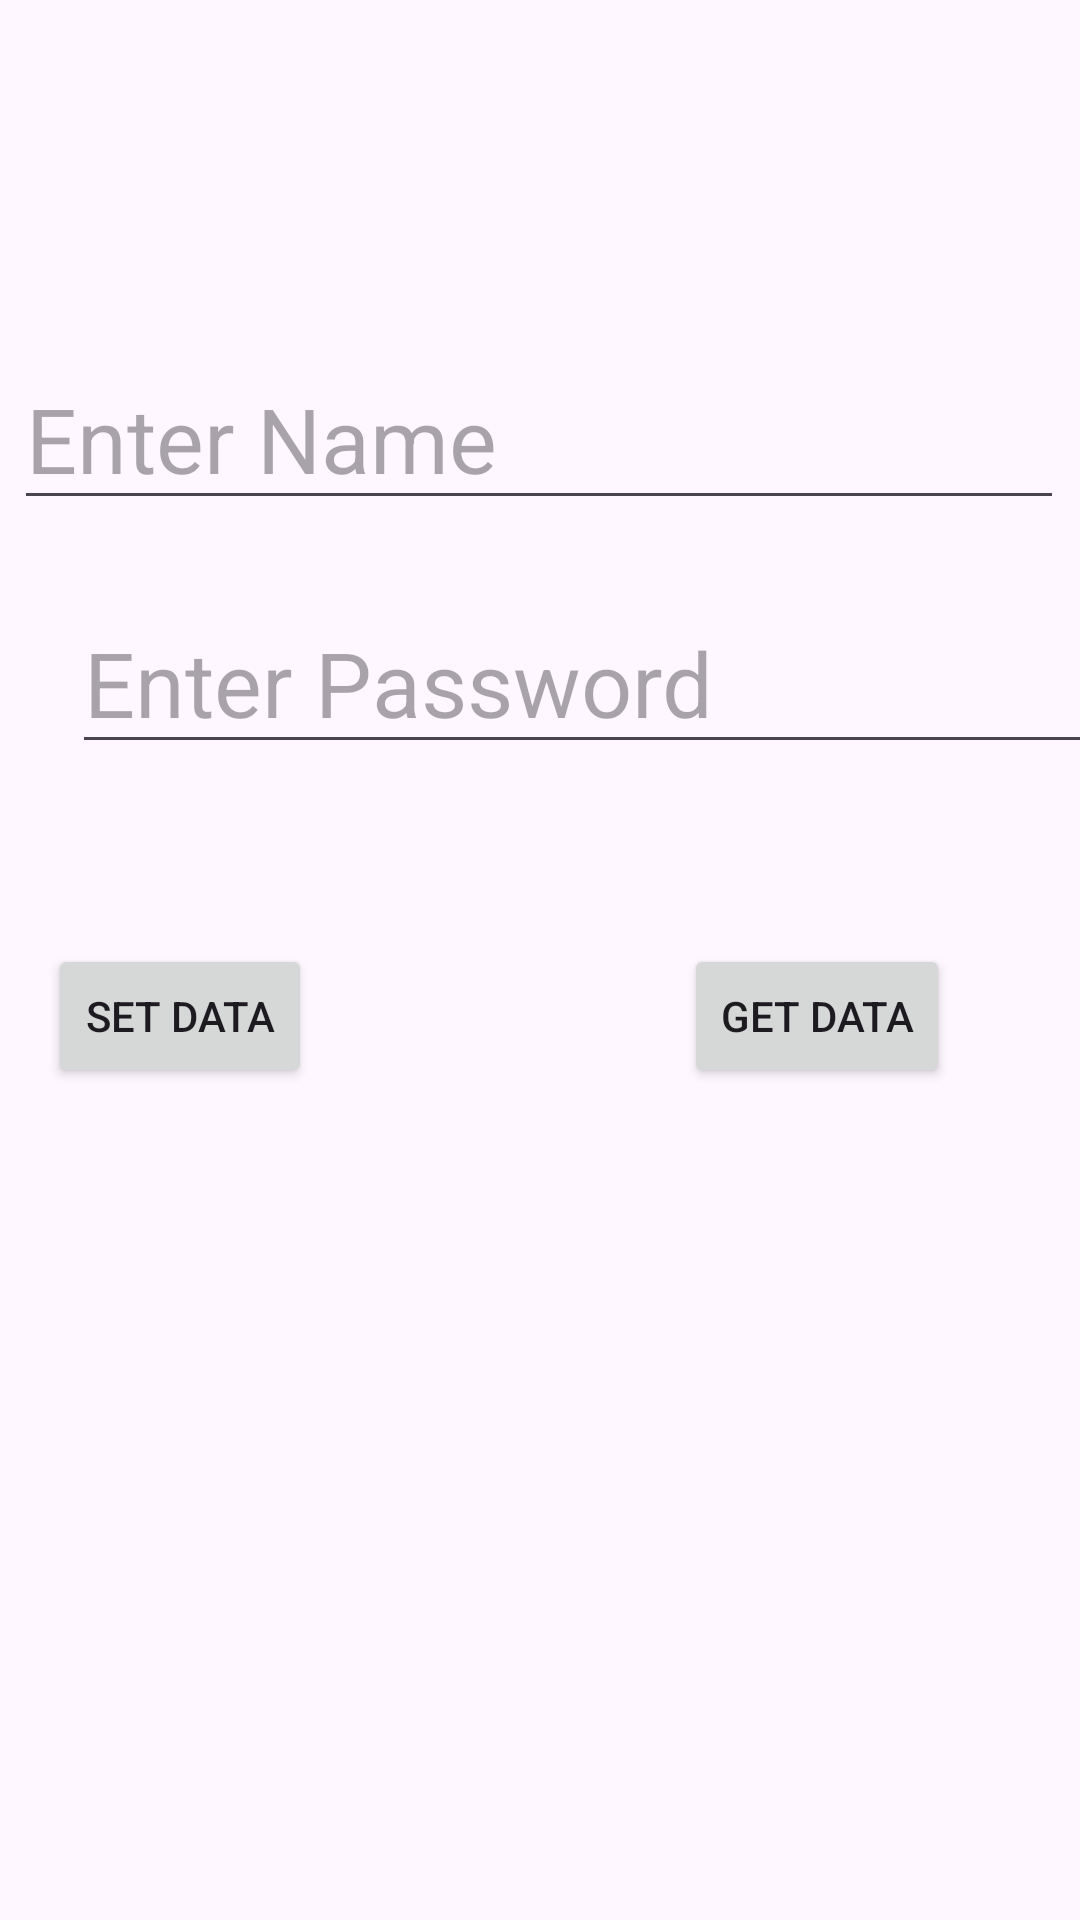

Layout XML and referenced resources for this Android screen:
<!-- AndroidManifest.xml: application theme Theme.CgcAndroidApp -->
<!-- res/layout/activity_shared_prf.xml -->
<?xml version="1.0" encoding="utf-8"?>
<androidx.constraintlayout.widget.ConstraintLayout xmlns:android="http://schemas.android.com/apk/res/android"
    xmlns:app="http://schemas.android.com/apk/res-auto"
    xmlns:tools="http://schemas.android.com/tools"
    android:id="@+id/main"
    android:layout_width="match_parent"
    android:layout_height="match_parent"
    tools:context=".SharedPrfActivity">

    <EditText
        android:id="@+id/editTextText3"
        android:layout_width="wrap_content"
        android:layout_height="wrap_content"
        android:layout_marginTop="116dp"
        android:ems="10"
        android:inputType="text"
        android:hint="Enter Name"
        android:textSize="30sp"
        app:layout_constraintEnd_toEndOf="parent"
        app:layout_constraintHorizontal_bias="0.452"
        app:layout_constraintStart_toStartOf="parent"
        app:layout_constraintTop_toTopOf="parent" />

    <EditText
        android:id="@+id/editTextTextPassword2"
        android:layout_width="wrap_content"
        android:layout_height="wrap_content"
        android:layout_marginStart="24dp"
        android:layout_marginTop="24dp"
        android:ems="10"
        android:hint="Enter Password"
        android:inputType="text"
        android:textSize="30sp"
        app:layout_constraintStart_toStartOf="parent"
        app:layout_constraintTop_toBottomOf="@+id/editTextText3" />

    <Button
        android:id="@+id/button14"
        android:layout_width="wrap_content"
        android:layout_height="wrap_content"
        android:layout_marginStart="16dp"
        android:layout_marginTop="60dp"
        android:text="Set Data"
        app:layout_constraintStart_toStartOf="parent"
        app:layout_constraintTop_toBottomOf="@+id/editTextTextPassword2" />

    <Button
        android:id="@+id/button15"
        android:layout_width="wrap_content"
        android:layout_height="wrap_content"
        android:layout_marginStart="124dp"
        android:layout_marginTop="60dp"
        android:text="Get Data"
        app:layout_constraintStart_toEndOf="@+id/button14"
        app:layout_constraintTop_toBottomOf="@+id/editTextTextPassword2" />
</androidx.constraintlayout.widget.ConstraintLayout>
<!-- resources referenced by this layout -->
<resources>
  <style name="Theme.CgcAndroidApp" parent="Base.Theme.CgcAndroidApp" />
  <style name="Base.Theme.CgcAndroidApp" parent="Theme.Material3.DayNight.NoActionBar">
          
          
      </style>
</resources>
